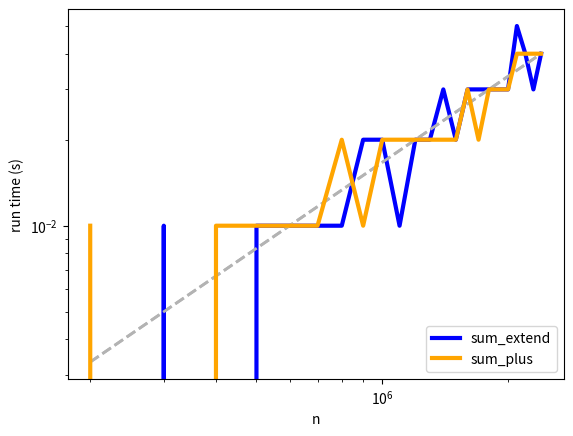
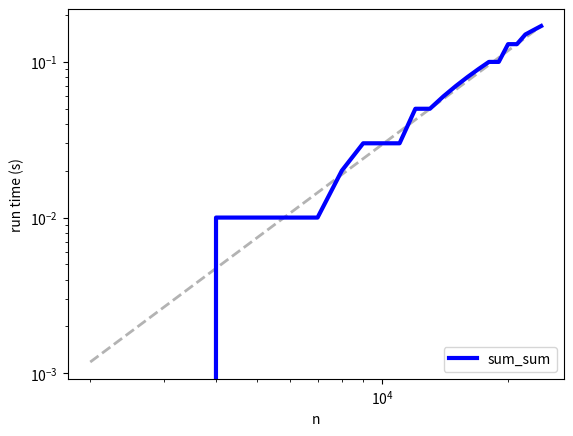

Source code (Python) for these figures, in order:
"""This module contains code from
Think Python by Allen B. Downey
http://thinkpython.com

Copyright 2012 Allen B. Downey
License: GNU GPLv3 http://www.gnu.org/licenses/gpl.html

"""

import os
import matplotlib.pyplot as pyplot


def etime():
    """Measures user and system time this process has used.

    Returns the sum of user and system time."""
    user, sys, chuser, chsys, real = os.times()
    return user+sys


def sum_plus(t, init):
    """Concatenates a list of lists into a single list using +="""
    total = init
    for x in t:
        total += x
    return total


def sum_extend(t, init):
    """Concatenates a list of lists into a single list using list.extend"""
    total = init
    for x in t:
        total.extend(x)
    return total


def sum_sum(t, init):
    """Concatenates a list of lists into a single list using sum"""
    return sum(t, init)


def test_func(f, n):
    """Tests the function (f) with a list of lists of length (n)
    and return the elapsed time."""
    t = [[1]] * n

    start = etime()
    f(t, [])
    end = etime()
    elapsed = end - start
    return elapsed


def test(name):
    """Tests the given function with a range of values for n.

    Returns a list of ns and a list of run times.
    """
    # look up the string (name) and get the function object
    f = eval(name)

    # depending on which function we are testing, we need to
    # use a different order of magnitude for (n)
    d = dict(sum_sum=1000,
             sum_plus=100000,
             sum_extend=100000)
    factor = d[name]

    # test (f) over a range of values for (n)
    ns = []
    ts = []
    for i in range(2, 25):
        n = factor * i
        t = test_func(f, n)
        print(n, t)
        ns.append(n)
        ts.append(t)

    return ns, ts


def plot(ns, ts, label, color='blue', exp=1.0):
    """Plots data and a fitted curve.

    ns: sequence of n (problem size)
    ts: sequence of t (run time)
    label: string label for the data curve
    color: string color for the data curve
    exp: exponent (slope) for the fitted curve
    """
    tfit = fit(ns, ts, exp)
    pyplot.plot(ns, tfit, color='0.7', linewidth=2, linestyle='dashed')
    pyplot.plot(ns, ts, label=label, color=color, linewidth=3)


def fit(ns, ts, exp=1.0, index=-1):
    """Fits a curve with the given exponent.

    Use the given index as a reference point, and scale all other
    points accordingly.
    """
    nref = ns[index]
    tref = ts[index]

    tfit = []
    for n in ns:
        ratio = float(n) / nref
        t = ratio**exp * tref
        tfit.append(t)

    return tfit


def save(root, exts=['eps', 'pdf']):
    """Saves the current figure in the given formats.

    root: string filename root
    exts: list of string extensions (specifying output formats).
    """
    for ext in exts:
        filename = '%s.%s' % (root, ext)
        print('Writing', filename)
        pyplot.savefig(filename)


def make_fig(funcs, scale='log', exp=1.0, filename=''):
    pyplot.clf()
    pyplot.xscale(scale)
    pyplot.yscale(scale)
    pyplot.title('')
    pyplot.xlabel('n')
    pyplot.ylabel('run time (s)')

    colors = ['blue', 'orange', 'green']
    for func, color in zip(funcs, colors):
        data = test(func)
        plot(*data, label=func, color=color, exp=exp)

    pyplot.legend(loc=4)

    if filename:
        save(filename)
    else:
        pyplot.show()


def main(script):
    make_fig(['sum_extend', 'sum_plus'], exp=1.0, filename='listsum1')
    make_fig(['sum_sum'], exp=2.0, filename='listsum2')


if __name__ == '__main__':
    import sys
    main(*sys.argv)
